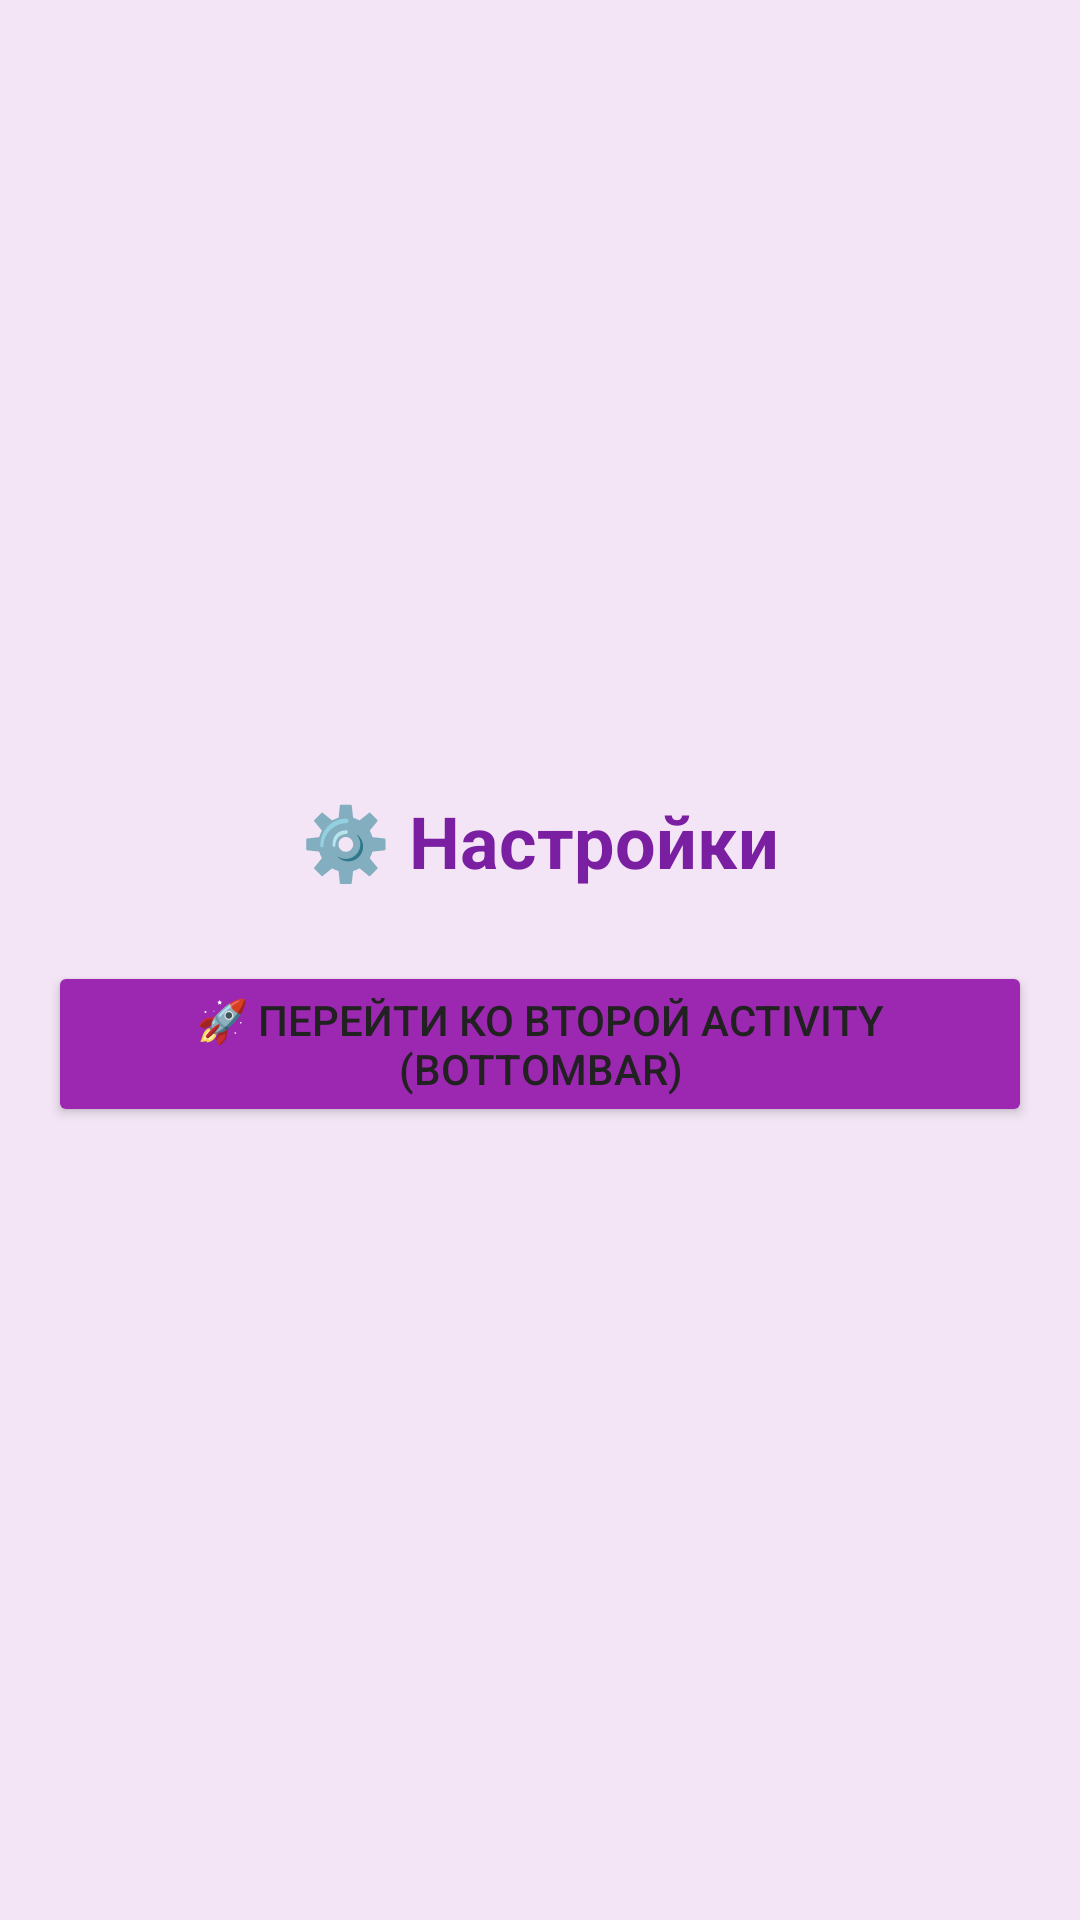

Reconstruct the res/layout file that produces this screen, plus the resources it refers to.
<!-- AndroidManifest.xml: application theme Theme.KadyshmanDM -->
<!-- res/layout/fragment_drawer_settings.xml -->
<?xml version="1.0" encoding="utf-8"?>
<LinearLayout
    xmlns:android="http://schemas.android.com/apk/res/android"
    android:layout_width="match_parent"
    android:layout_height="match_parent"
    android:orientation="vertical"
    android:padding="16dp"
    android:gravity="center"
    android:background="#F3E5F5">

    <TextView
        android:id="@+id/fragmentTitle"
        android:layout_width="wrap_content"
        android:layout_height="wrap_content"
        android:text="⚙️ Настройки"
        android:textSize="24sp"
        android:textStyle="bold"
        android:textColor="#7B1FA2"/>

    <Button
        android:id="@+id/btnOpenSecondActivity"
        android:layout_width="match_parent"
        android:layout_height="wrap_content"
        android:text="🚀 Перейти ко второй Activity (BottomBar)"
        android:layout_marginTop="24dp"
        android:backgroundTint="#9C27B0"/>

</LinearLayout>
<!-- resources referenced by this layout -->
<resources>
  <style name="Theme.KadyshmanDM" parent="Base.Theme.KadyshmanDM" />
  <style name="Base.Theme.KadyshmanDM" parent="Theme.Material3.DayNight.NoActionBar">
  
          <item name="colorPrimary">@color/primary_color</item>
          <item name="colorPrimaryVariant">@color/primary_variant</item>
          <item name="colorOnPrimary">@color/button_text</item>
  
          <item name="colorSecondary">@color/secondary_color</item>
          <item name="colorSecondaryVariant">@color/secondary_color</item>
          <item name="colorOnSecondary">@color/text_primary</item>
  
          <item name="android:colorBackground">@color/background_light</item>
          <item name="colorOnBackground">@color/text_primary</item>
          <item name="android:textColorPrimary">@color/text_primary</item>
          <item name="android:textColorSecondary">@color/text_secondary</item>
  
          <item name="android:statusBarColor">@color/primary_variant</item>
      </style>
  <color name="primary_color">#6200EE</color>
  <color name="primary_variant">#3700B3</color>
  <color name="button_text">#FFFFFF</color>
  <color name="secondary_color">#03DAC6</color>
  <color name="text_primary">#212121</color>
  <color name="background_light">#F5F5F5</color>
  <color name="text_secondary">#757575</color>
</resources>
